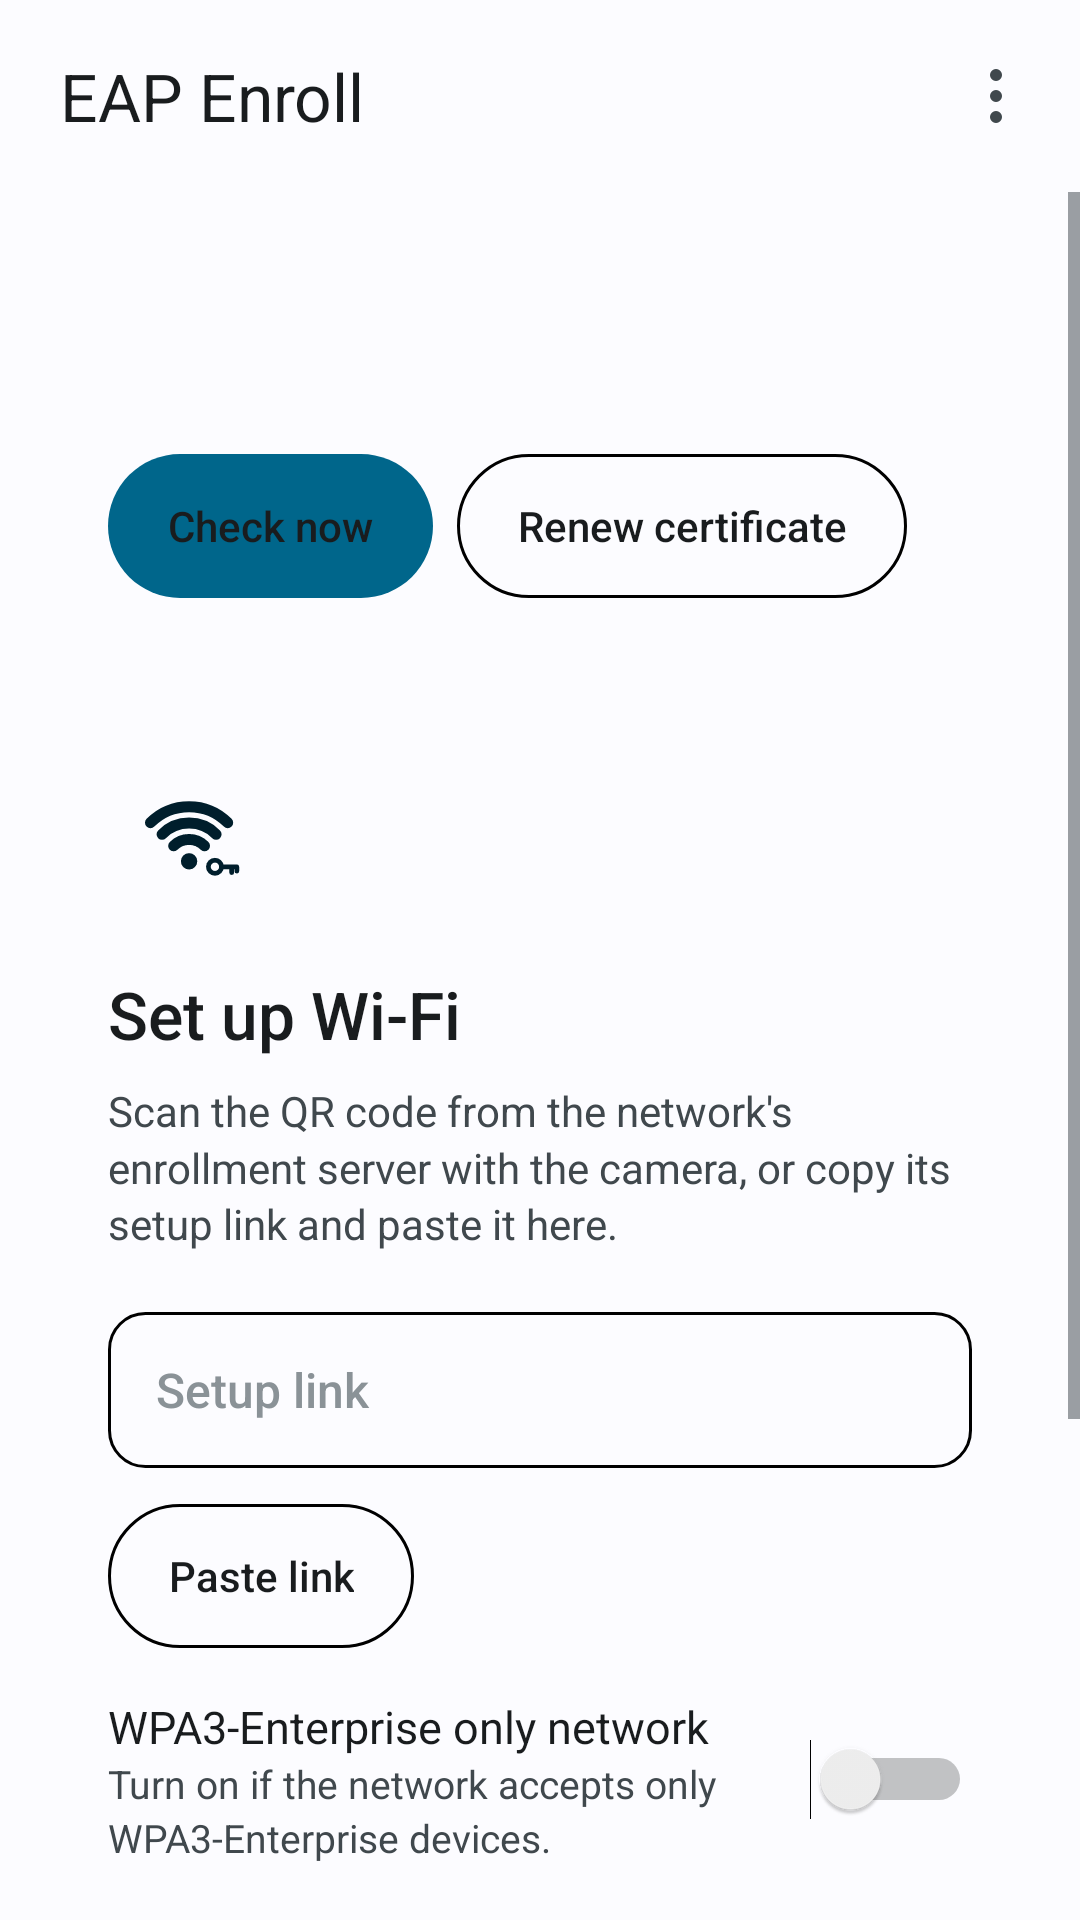

Produce the Android XML layout that renders to this screen, including the resource entries it uses.
<!-- AndroidManifest.xml: application theme Theme.EapEnroll -->
<!-- res/layout/activity_main.xml -->
<?xml version="1.0" encoding="utf-8"?>
<LinearLayout xmlns:android="http://schemas.android.com/apk/res/android"
    android:id="@+id/root"
    android:layout_width="match_parent"
    android:layout_height="match_parent"
    android:orientation="vertical">

    <include layout="@layout/top_bar_main" />

    <ScrollView
        android:id="@+id/scroll"
        android:layout_width="match_parent"
        android:layout_height="0dp"
        android:layout_weight="1"
        android:clipToPadding="false"
        android:paddingBottom="24dp">

        <LinearLayout
            android:layout_width="match_parent"
            android:layout_height="wrap_content"
            android:orientation="vertical"
            android:paddingStart="16dp"
            android:paddingEnd="16dp">

            
            <LinearLayout
                android:id="@+id/status_card"
                style="@style/Card"
                android:layout_marginTop="4dp">

                <LinearLayout
                    android:id="@+id/status_header"
                    android:layout_width="match_parent"
                    android:layout_height="wrap_content"
                    android:orientation="horizontal">

                    <ImageView
                        android:id="@+id/status_icon"
                        android:layout_width="44dp"
                        android:layout_height="44dp"
                        android:background="@drawable/icon_circle"
                        android:importantForAccessibility="no"
                        android:padding="10dp" />

                    <LinearLayout
                        android:layout_width="0dp"
                        android:layout_height="wrap_content"
                        android:layout_marginStart="16dp"
                        android:layout_weight="1"
                        android:orientation="vertical">

                        <TextView
                            android:id="@+id/status_title"
                            style="@style/Text.CardTitle"
                            android:layout_width="wrap_content"
                            android:layout_height="wrap_content" />

                        <TextView
                            android:id="@+id/status_text"
                            style="@style/Text.Body"
                            android:layout_width="wrap_content"
                            android:layout_height="wrap_content"
                            android:layout_marginTop="4dp" />
                    </LinearLayout>
                </LinearLayout>

                <ProgressBar
                    android:id="@+id/busy"
                    style="?android:attr/progressBarStyleHorizontal"
                    android:layout_width="match_parent"
                    android:layout_height="wrap_content"
                    android:layout_marginTop="12dp"
                    android:indeterminate="true"
                    android:visibility="gone" />

                <TextView
                    android:id="@+id/message"
                    style="@style/Text.Body"
                    android:layout_width="match_parent"
                    android:layout_height="wrap_content"
                    android:layout_marginTop="16dp"
                    android:background="@drawable/message"
                    android:padding="12dp"
                    android:textColor="@color/on_surface"
                    android:textIsSelectable="true"
                    android:visibility="gone" />

                <LinearLayout
                    android:id="@+id/status_actions"
                    android:layout_width="match_parent"
                    android:layout_height="wrap_content"
                    android:layout_marginTop="16dp"
                    android:orientation="horizontal">

                    <Button
                        android:id="@+id/check_now"
                        style="@style/Button.Filled"
                        android:text="@string/check_now" />

                    <Button
                        android:id="@+id/renew_now"
                        style="@style/Button.Outlined"
                        android:layout_marginStart="8dp"
                        android:text="@string/renew_now" />
                </LinearLayout>
            </LinearLayout>

            
            <LinearLayout
                android:id="@+id/tasks"
                android:layout_width="match_parent"
                android:layout_height="wrap_content"
                android:orientation="vertical" />

            
            <LinearLayout
                android:id="@+id/setup_card"
                style="@style/Card">

                <ImageView
                    android:layout_width="56dp"
                    android:layout_height="56dp"
                    android:background="@drawable/icon_circle"
                    android:backgroundTint="@color/primary_container"
                    android:importantForAccessibility="no"
                    android:padding="11dp"
                    android:src="@drawable/ic_wifi_key"
                    android:tint="@color/on_primary_container" />

                <TextView
                    android:id="@+id/setup_title"
                    style="@style/Text.CardTitle"
                    android:layout_width="wrap_content"
                    android:layout_height="wrap_content"
                    android:layout_marginTop="16dp"
                    android:text="@string/setup_title"
                    android:textSize="22sp" />

                <TextView
                    android:id="@+id/setup_text"
                    style="@style/Text.Body"
                    android:layout_width="wrap_content"
                    android:layout_height="wrap_content"
                    android:layout_marginTop="8dp"
                    android:text="@string/setup_text" />

                <EditText
                    android:id="@+id/setup_link"
                    style="@style/Field"
                    android:layout_marginTop="20dp"
                    android:hint="@string/setup_link_hint"
                    android:imeOptions="actionDone|flagNoPersonalizedLearning"
                    android:importantForAutofill="no"
                    android:inputType="textUri|textNoSuggestions"
                    android:saveEnabled="false" />

                <Button
                    android:id="@+id/paste_link"
                    style="@style/Button.Outlined"
                    android:layout_marginTop="12dp"
                    android:text="@string/paste_link" />

                <LinearLayout
                    android:layout_width="match_parent"
                    android:layout_height="wrap_content"
                    android:layout_marginTop="16dp"
                    android:gravity="center_vertical"
                    android:orientation="horizontal">

                    <LinearLayout
                        android:layout_width="0dp"
                        android:layout_height="wrap_content"
                        android:layout_weight="1"
                        android:orientation="vertical">

                        <TextView
                            style="@style/Text.Value"
                            android:layout_width="wrap_content"
                            android:layout_height="wrap_content"
                            android:text="@string/wpa3_only"
                            android:textIsSelectable="false" />

                        <TextView
                            style="@style/Text.Body"
                            android:layout_width="wrap_content"
                            android:layout_height="wrap_content"
                            android:text="@string/wpa3_only_help"
                            android:textSize="13sp" />
                    </LinearLayout>

                    <Switch
                        android:id="@+id/setup_wpa3"
                        android:layout_width="wrap_content"
                        android:layout_height="wrap_content"
                        android:layout_marginStart="12dp"
                        android:contentDescription="@string/wpa3_only" />
                </LinearLayout>

                <Button
                    android:id="@+id/set_up"
                    style="@style/Button.Filled"
                    android:layout_width="match_parent"
                    android:layout_marginTop="20dp"
                    android:text="@string/set_up" />

                <Button
                    android:id="@+id/manual_link"
                    style="@style/Button.Text"
                    android:layout_width="match_parent"
                    android:layout_marginTop="4dp"
                    android:text="@string/manual_link" />
            </LinearLayout>

            
            <LinearLayout
                android:id="@+id/details_card"
                style="@style/Card">

                <TextView
                    style="@style/Text.CardTitle"
                    android:layout_width="wrap_content"
                    android:layout_height="wrap_content"
                    android:text="@string/details" />

                <LinearLayout
                    android:id="@+id/details"
                    android:layout_width="match_parent"
                    android:layout_height="wrap_content"
                    android:layout_marginTop="4dp"
                    android:orientation="vertical" />
            </LinearLayout>
        </LinearLayout>
    </ScrollView>
</LinearLayout>
<!-- res/layout/top_bar_main.xml (included above) -->
<?xml version="1.0" encoding="utf-8"?>
<LinearLayout xmlns:android="http://schemas.android.com/apk/res/android"
    android:layout_width="match_parent"
    android:layout_height="64dp"
    android:gravity="center_vertical"
    android:orientation="horizontal"
    android:paddingStart="20dp"
    android:paddingEnd="4dp">

    <TextView
        style="@style/Text.AppTitle"
        android:layout_width="0dp"
        android:layout_height="wrap_content"
        android:layout_weight="1"
        android:text="@string/app_name" />

    <ImageButton
        android:id="@+id/menu_button"
        android:layout_width="48dp"
        android:layout_height="48dp"
        android:background="?android:attr/selectableItemBackgroundBorderless"
        android:contentDescription="@string/more_options"
        android:src="@drawable/ic_more"
        android:tint="@color/on_surface_variant" />
</LinearLayout>
<!-- resources referenced by this layout -->
<resources>
  <color name="on_primary_container">@android:color/system_accent1_900</color>
  <color name="on_surface">@android:color/system_neutral1_900</color>
  <color name="on_surface_variant">@android:color/system_neutral2_700</color>
  <color name="primary_container">@android:color/system_accent1_100</color>
  <string name="app_name">EAP Enroll</string>
  <string name="check_now">Check now</string>
  <string name="details">Details</string>
  <string name="manual_link">No enrollment server? Set up manually</string>
  <string name="more_options">More options</string>
  <string name="paste_link">Paste link</string>
  <string name="renew_now">Renew certificate</string>
  <string name="set_up">Set up</string>
  <string name="setup_link_hint">Setup link</string>
  <string name="setup_text">Scan the QR code from the network\'s enrollment server with the camera, or copy its setup link and paste it here.</string>
  <string name="setup_title">Set up Wi-Fi</string>
  <string name="wpa3_only">WPA3-Enterprise only network</string>
  <string name="wpa3_only_help">Turn on if the network accepts only WPA3-Enterprise devices.</string>
  <style name="Button.Filled">
          <item name="android:background">@drawable/button_filled</item>
          <item name="android:textColor">@color/button_filled_text</item>
      </style>
  <style name="Button.Outlined">
          <item name="android:background">@drawable/button_outlined</item>
          <item name="android:textColor">@color/button_text</item>
      </style>
  <style name="Button.Text">
          <item name="android:background">@drawable/button_text</item>
          <item name="android:textColor">@color/button_text</item>
          <item name="android:paddingStart">12dp</item>
          <item name="android:paddingEnd">12dp</item>
      </style>
  <style name="Card">
          <item name="android:layout_width">match_parent</item>
          <item name="android:layout_height">wrap_content</item>
          <item name="android:layout_marginTop">12dp</item>
          <item name="android:background">@drawable/card</item>
          <item name="android:padding">20dp</item>
          <item name="android:orientation">vertical</item>
      </style>
  <style name="Text.AppTitle">
          <item name="android:textSize">22sp</item>
          <item name="android:textColor">@color/on_surface</item>
      </style>
  <style name="Text.Body">
          <item name="android:textSize">14sp</item>
          <item name="android:lineSpacingMultiplier">1.15</item>
          <item name="android:textColor">@color/on_surface_variant</item>
      </style>
  <style name="Text.CardTitle">
          <item name="android:textSize">18sp</item>
          <item name="android:textColor">@color/on_surface</item>
          <item name="android:fontFamily">sans-serif-medium</item>
      </style>
  <style name="Text.Value">
          <item name="android:textSize">15sp</item>
          <item name="android:textColor">@color/on_surface</item>
          <item name="android:textIsSelectable">true</item>
      </style>
  <!-- drawable button_filled (drawable) -->
  <?xml version="1.0" encoding="utf-8"?>
  <ripple xmlns:android="http://schemas.android.com/apk/res/android"
      android:color="?android:attr/colorControlHighlight">
      <item>
          <shape android:shape="rectangle">
              <corners android:radius="24dp" />
              <solid android:color="@color/button_filled_bg" />
          </shape>
      </item>
  </ripple>
  <!-- drawable field (drawable) -->
  <?xml version="1.0" encoding="utf-8"?>
  <shape xmlns:android="http://schemas.android.com/apk/res/android" android:shape="rectangle">
      <corners android:radius="12dp" />
      <stroke android:width="1dp" android:color="@color/field_stroke" />
  </shape>
  <color name="outline">@android:color/system_neutral2_400</color>
  <color name="background">@android:color/system_neutral1_10</color>
  <color name="primary">@android:color/system_accent1_600</color>
</resources>
